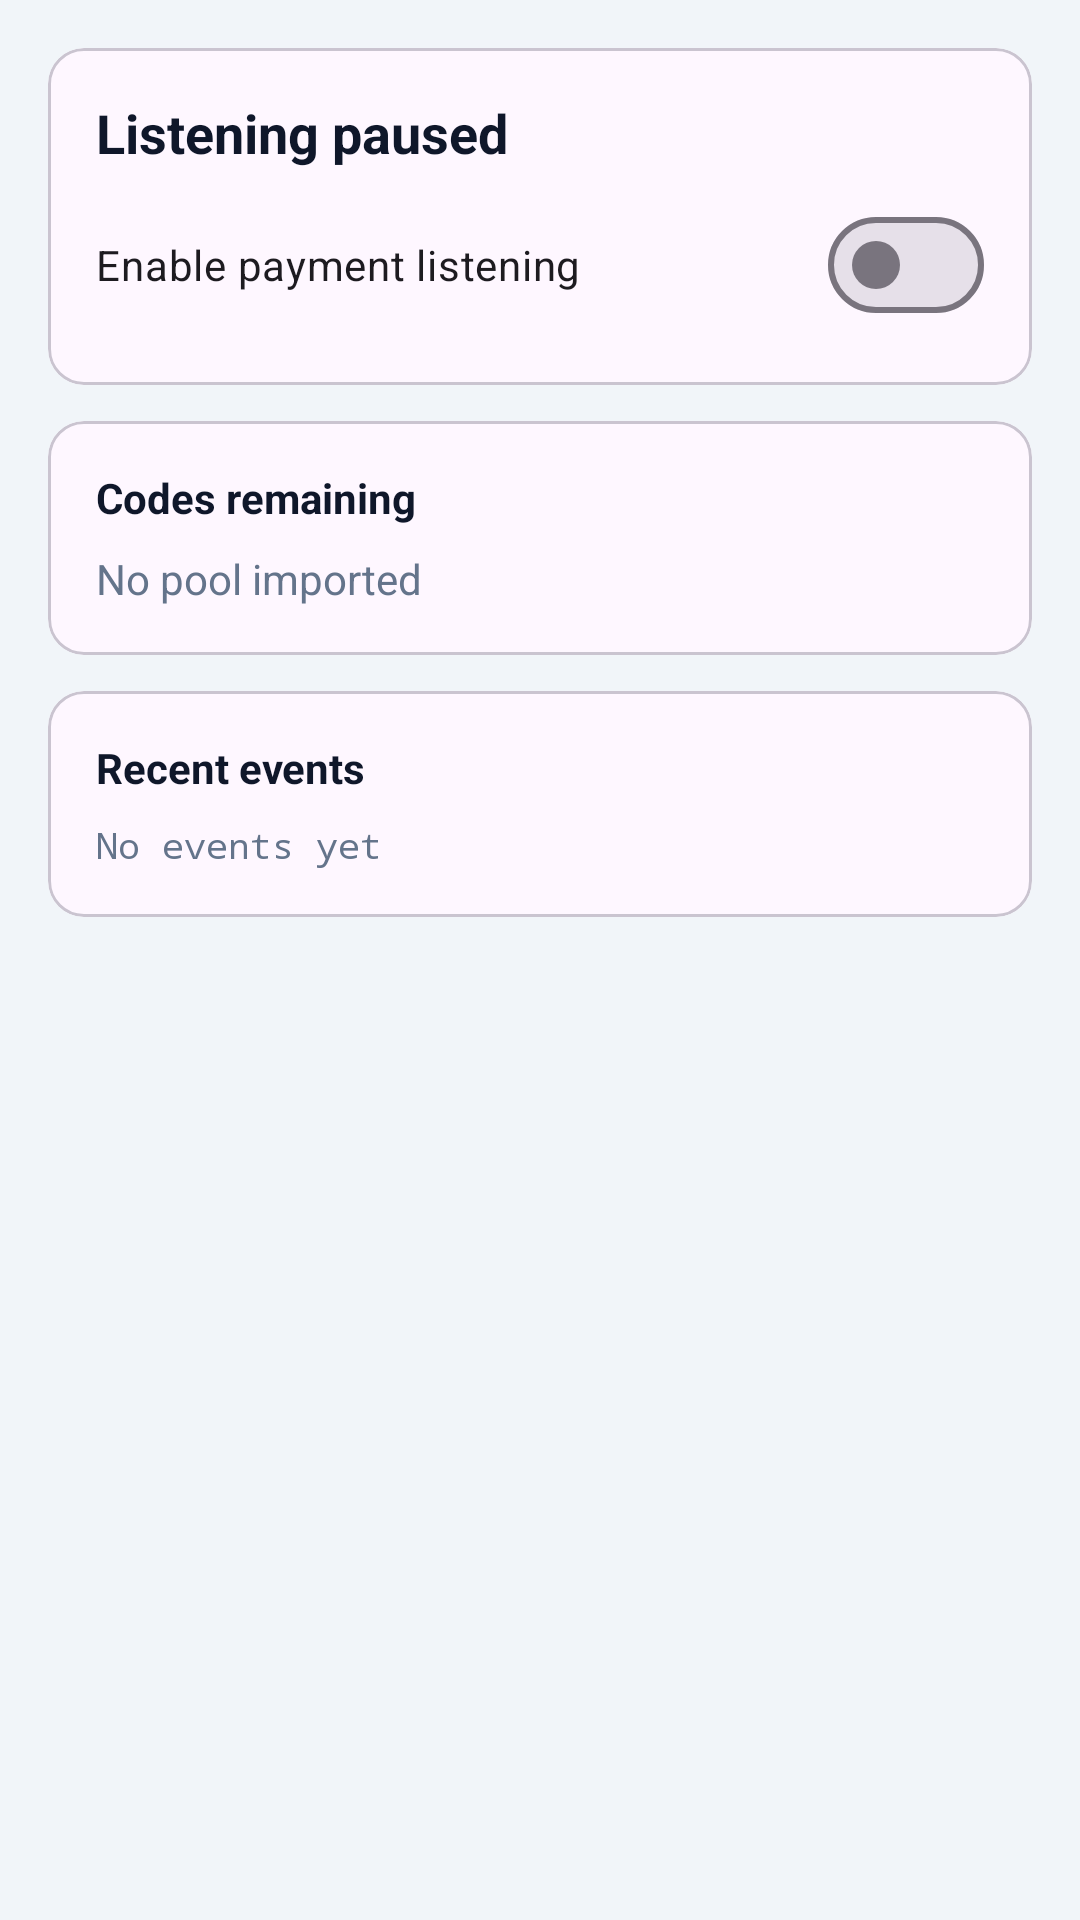

This screen was rendered from an Android layout file. Write that file and the resources it references.
<!-- AndroidManifest.xml: application theme Theme.KonekSikGcashCompanion -->
<!-- res/layout/fragment_home.xml -->
<?xml version="1.0" encoding="utf-8"?>
<ScrollView xmlns:android="http://schemas.android.com/apk/res/android"
    android:layout_width="match_parent"
    android:layout_height="match_parent"
    android:fillViewport="true">

    <LinearLayout
        android:layout_width="match_parent"
        android:layout_height="wrap_content"
        android:orientation="vertical"
        android:padding="16dp">

        <com.google.android.material.card.MaterialCardView
            android:layout_width="match_parent"
            android:layout_height="wrap_content"
            android:layout_marginBottom="12dp">

            <LinearLayout
                android:layout_width="match_parent"
                android:layout_height="wrap_content"
                android:orientation="vertical"
                android:padding="16dp">

                <TextView
                    android:id="@+id/txtListenStatus"
                    android:layout_width="match_parent"
                    android:layout_height="wrap_content"
                    android:text="@string/listening_off"
                    android:textColor="@color/ks_navy"
                    android:textSize="18sp"
                    android:textStyle="bold" />

                <com.google.android.material.materialswitch.MaterialSwitch
                    android:id="@+id/switchListening"
                    android:layout_width="match_parent"
                    android:layout_height="wrap_content"
                    android:layout_marginTop="8dp"
                    android:text="Enable payment listening" />
            </LinearLayout>
        </com.google.android.material.card.MaterialCardView>

        <com.google.android.material.card.MaterialCardView
            android:layout_width="match_parent"
            android:layout_height="wrap_content"
            android:layout_marginBottom="12dp">

            <LinearLayout
                android:layout_width="match_parent"
                android:layout_height="wrap_content"
                android:orientation="vertical"
                android:padding="16dp">

                <TextView
                    android:layout_width="match_parent"
                    android:layout_height="wrap_content"
                    android:text="Codes remaining"
                    android:textColor="@color/ks_navy"
                    android:textStyle="bold" />

                <TextView
                    android:id="@+id/txtPoolSummary"
                    android:layout_width="match_parent"
                    android:layout_height="wrap_content"
                    android:layout_marginTop="8dp"
                    android:text="No pool imported"
                    android:textColor="@color/ks_muted" />
            </LinearLayout>
        </com.google.android.material.card.MaterialCardView>

        <com.google.android.material.card.MaterialCardView
            android:layout_width="match_parent"
            android:layout_height="wrap_content">

            <LinearLayout
                android:layout_width="match_parent"
                android:layout_height="wrap_content"
                android:orientation="vertical"
                android:padding="16dp">

                <TextView
                    android:layout_width="match_parent"
                    android:layout_height="wrap_content"
                    android:text="Recent events"
                    android:textColor="@color/ks_navy"
                    android:textStyle="bold" />

                <TextView
                    android:id="@+id/txtEvents"
                    android:layout_width="match_parent"
                    android:layout_height="wrap_content"
                    android:layout_marginTop="8dp"
                    android:fontFamily="monospace"
                    android:text="No events yet"
                    android:textColor="@color/ks_muted"
                    android:textSize="12sp" />
            </LinearLayout>
        </com.google.android.material.card.MaterialCardView>
    </LinearLayout>
</ScrollView>
<!-- resources referenced by this layout -->
<resources>
  <color name="ks_muted">#64748B</color>
  <color name="ks_navy">#0F172A</color>
  <string name="listening_off">Listening paused</string>
  <style name="Theme.KonekSikGcashCompanion" parent="Theme.Material3.Light.NoActionBar">
          <item name="colorPrimary">@color/ks_blue</item>
          <item name="colorPrimaryContainer">@color/ks_blue</item>
          <item name="colorOnPrimary">@android:color/white</item>
          <item name="android:statusBarColor">@color/ks_navy</item>
          <item name="android:navigationBarColor">@color/ks_bg</item>
          <item name="android:windowBackground">@color/ks_bg</item>
      </style>
  <color name="ks_blue">#2563EB</color>
  <color name="ks_bg">#F1F5F9</color>
</resources>
